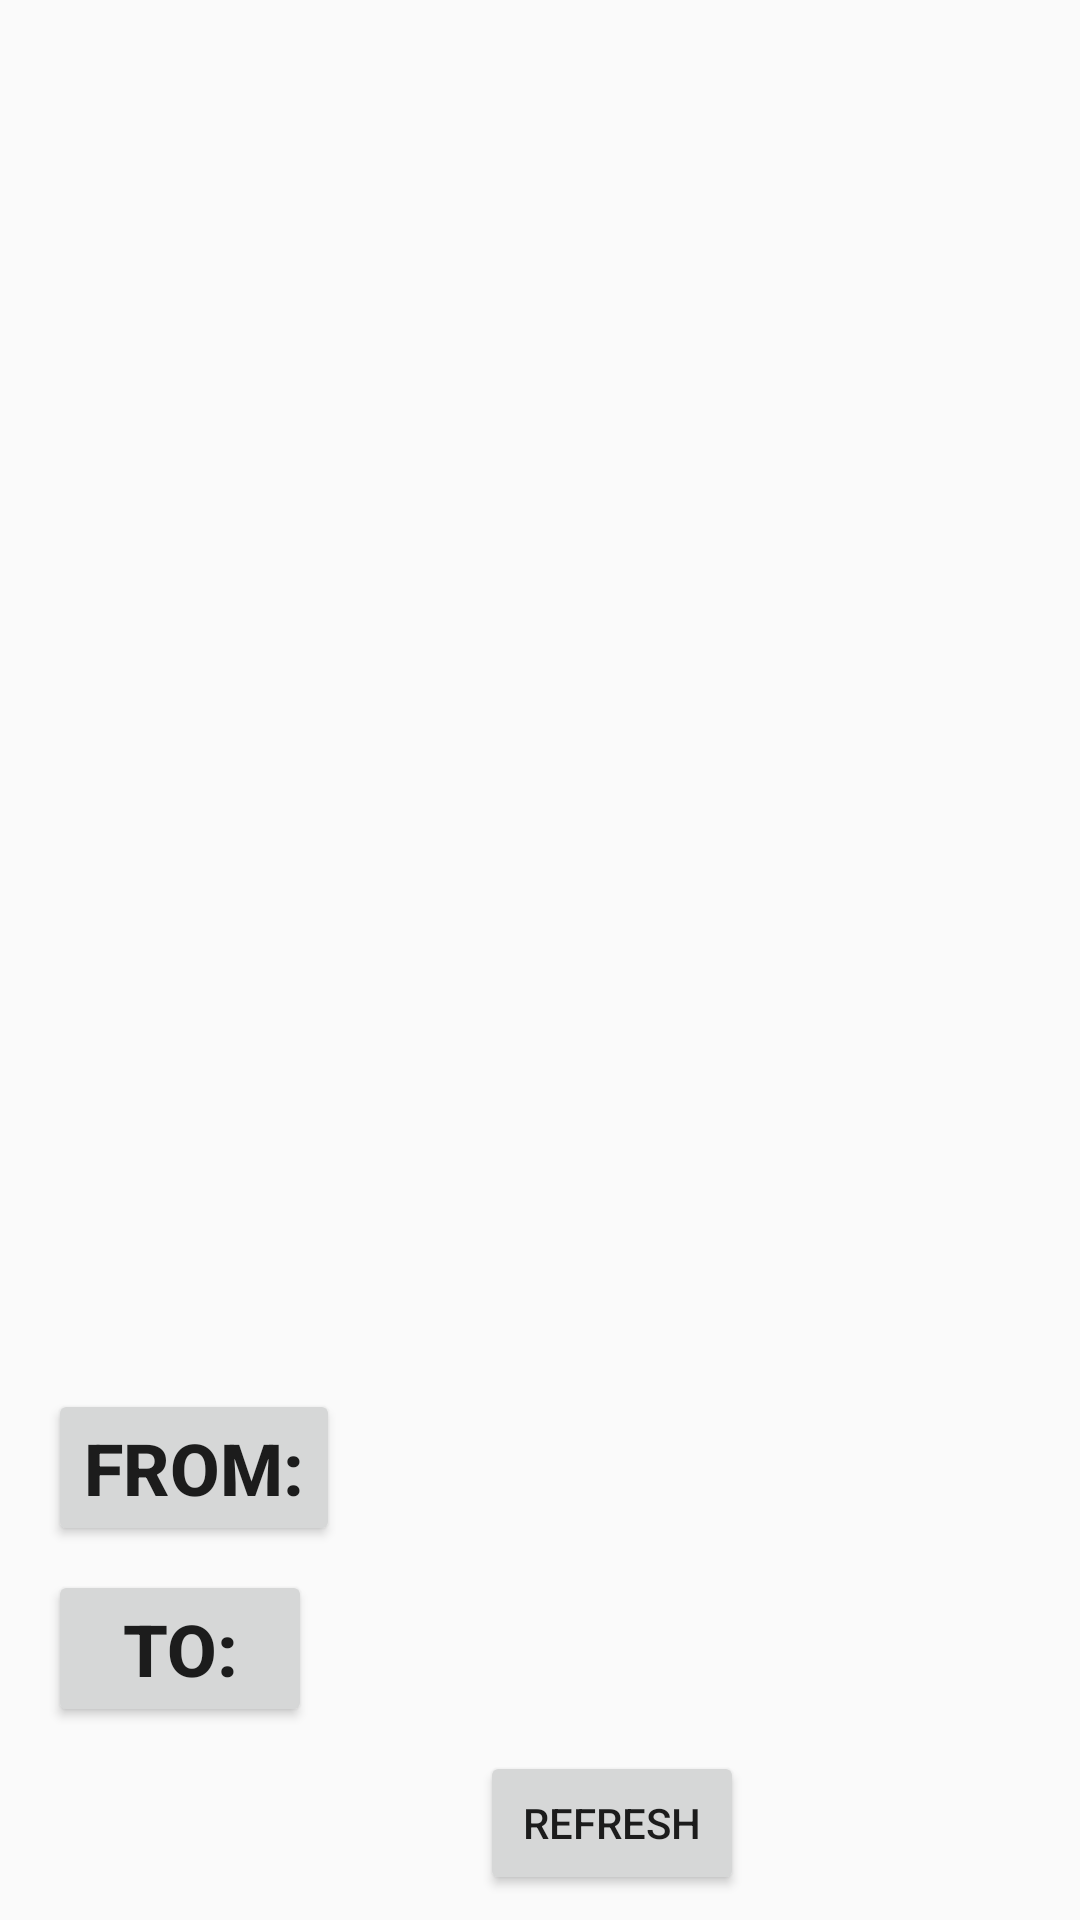

Here is an Android app screen rendered from its layout file. Give the layout XML and the strings, colors and styles it references.
<!-- AndroidManifest.xml: application theme AppTheme -->
<!-- res/layout/activity_history_analytics.xml -->
<?xml version="1.0" encoding="utf-8"?>
<androidx.constraintlayout.widget.ConstraintLayout xmlns:android="http://schemas.android.com/apk/res/android"
    xmlns:app="http://schemas.android.com/apk/res-auto"
    xmlns:tools="http://schemas.android.com/tools"
    android:layout_width="match_parent"
    android:layout_height="match_parent"
    tools:context=".activities.analytics.HistoryAnalytics">

    <Button
        android:id="@+id/textFrom"
        android:layout_width="wrap_content"
        android:layout_height="0dp"
        android:layout_marginStart="16dp"
        android:layout_marginBottom="8dp"
        android:clickable="true"
        android:text="From:"
        android:textAlignment="center"
        android:textSize="24sp"
        android:textStyle="bold"
        app:layout_constraintBottom_toTopOf="@+id/textTo"
        app:layout_constraintStart_toStartOf="parent" />

    <Button
        android:id="@+id/textTo"
        android:layout_width="wrap_content"
        android:layout_height="0dp"
        android:layout_marginBottom="8dp"
        android:clickable="true"
        android:text="To:"
        android:textAlignment="center"
        android:textSize="24sp"
        android:textStyle="bold"
        app:layout_constraintBottom_toTopOf="@+id/refreshButton"
        app:layout_constraintStart_toStartOf="@+id/textFrom" />

    <ScrollView
        android:id="@+id/scannedCardScroll"
        android:layout_width="0dp"
        android:layout_height="0dp"
        android:layout_marginStart="8dp"
        android:layout_marginEnd="8dp"
        android:layout_marginBottom="8dp"
        android:visibility="visible"
        app:layout_constraintBottom_toTopOf="@+id/textFrom"
        app:layout_constraintEnd_toEndOf="parent"
        app:layout_constraintHorizontal_bias="0.0"
        app:layout_constraintStart_toStartOf="parent"
        app:layout_constraintTop_toTopOf="parent">

        <LinearLayout
            android:id="@+id/scannedCardList"
            android:layout_width="match_parent"
            android:layout_height="wrap_content"
            android:layout_marginStart="8dp"
            android:layout_marginTop="8dp"
            android:layout_marginEnd="8dp"
            android:orientation="vertical"
            app:layout_constraintEnd_toEndOf="parent"
            app:layout_constraintStart_toStartOf="parent"
            app:layout_constraintTop_toBottomOf="@+id/textTo" />

    </ScrollView>


    <TextView
        android:id="@+id/fromDateText"
        android:layout_width="wrap_content"
        android:layout_height="wrap_content"
        android:layout_marginStart="32dp"
        android:textSize="24sp"
        app:layout_constraintBaseline_toBaselineOf="@+id/textFrom"
        app:layout_constraintStart_toEndOf="@+id/textFrom" />

    <TextView
        android:id="@+id/toDateText"
        android:layout_width="0dp"
        android:layout_height="32dp"
        android:layout_marginStart="40dp"
        android:layout_marginTop="46dp"
        android:textSize="24sp"
        app:layout_constraintStart_toEndOf="@+id/textTo"
        app:layout_constraintTop_toBottomOf="@+id/fromDateText" />

    <Button
        android:id="@+id/refreshButton"
        android:layout_width="wrap_content"
        android:layout_height="wrap_content"
        android:layout_marginStart="160dp"
        android:layout_marginTop="8dp"
        android:layout_marginBottom="16dp"
        android:text="Refresh"
        app:layout_constraintBottom_toBottomOf="parent"
        app:layout_constraintStart_toStartOf="parent"
        app:layout_constraintTop_toBottomOf="@+id/toDateText" />
</androidx.constraintlayout.widget.ConstraintLayout>
<!-- resources referenced by this layout -->
<resources>
  <style name="AppTheme" parent="Theme.AppCompat.Light.NoActionBar">
          
          <item name="colorPrimary">@color/colorPrimary</item>
          <item name="colorPrimaryDark">@color/colorPrimaryDark</item>
          <item name="colorAccent">@color/colorAccent</item>
      </style>
  <color name="colorPrimary">#9932CD</color>
  <color name="colorPrimaryDark">#1D1D1D</color>
  <color name="colorAccent">#00BCD4</color>
</resources>
